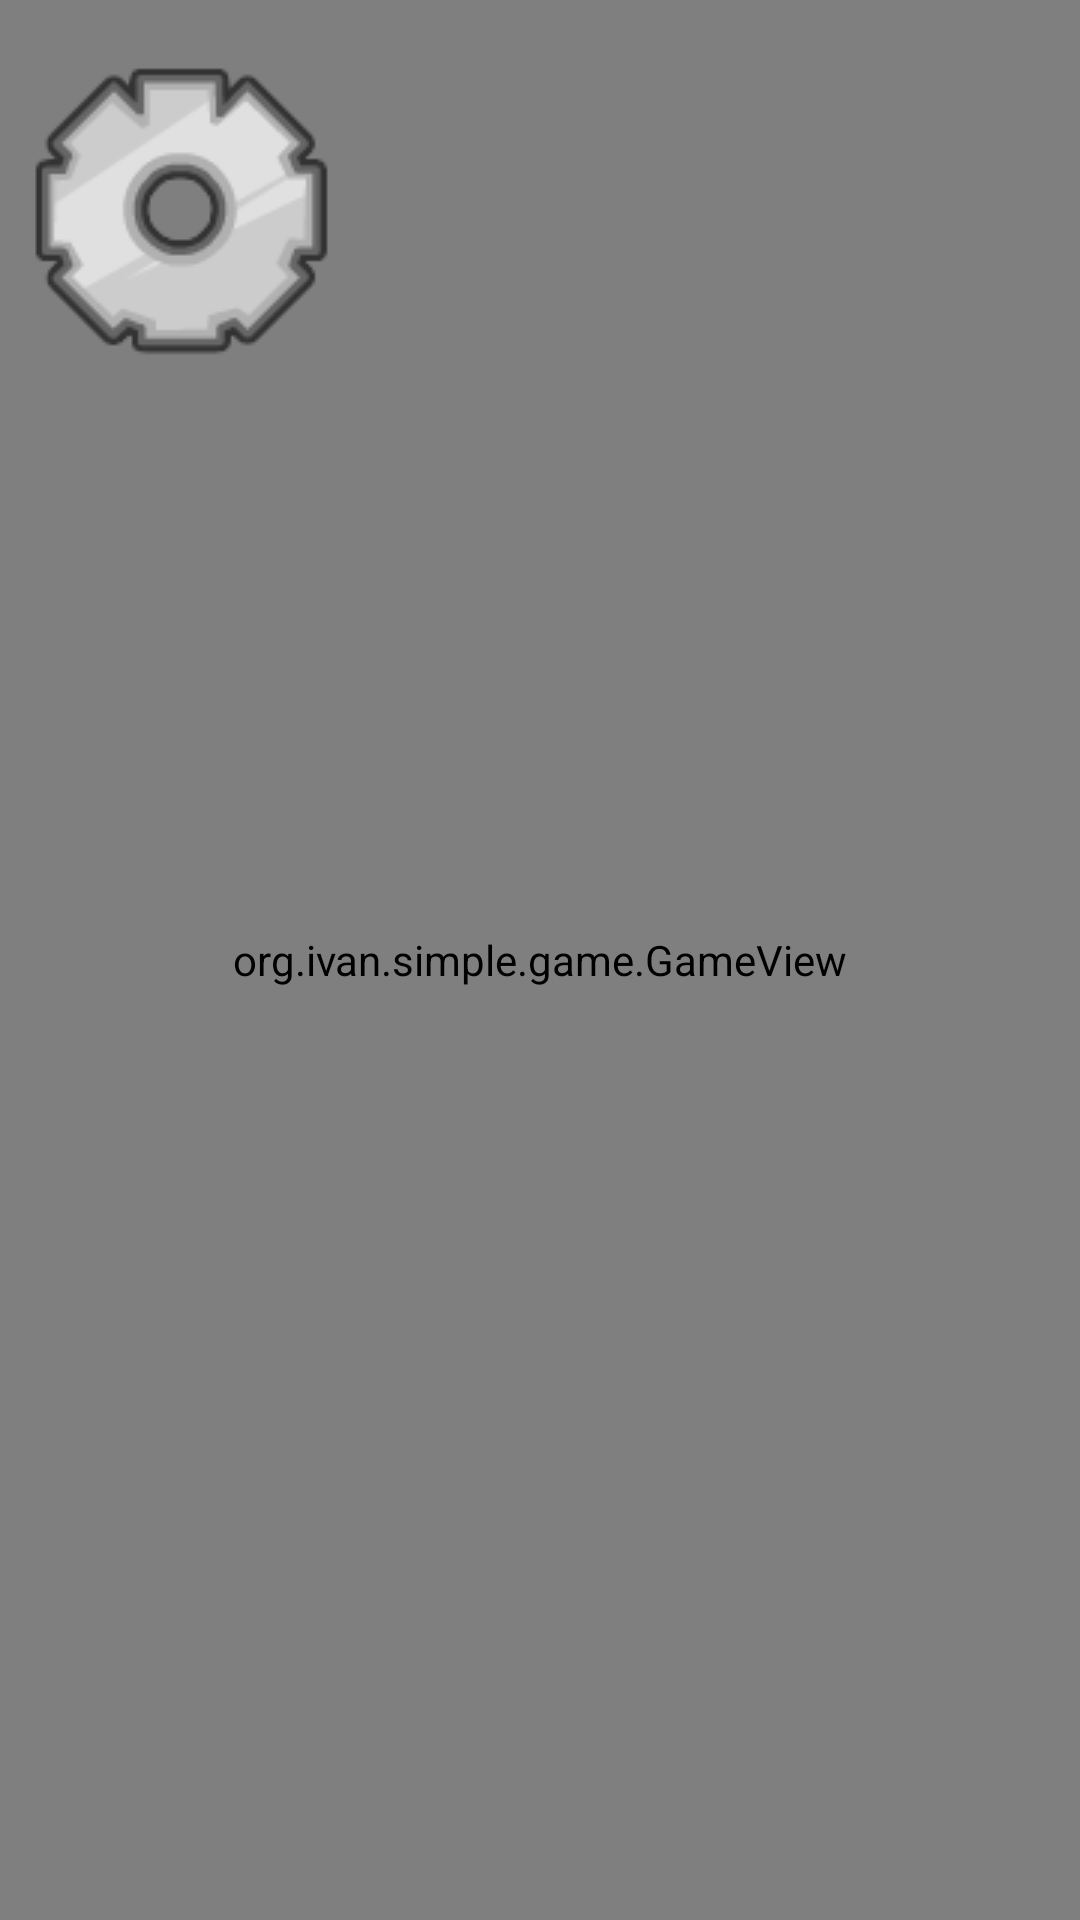

Android layout source for this screen:
<!-- AndroidManifest.xml: application theme AppTheme -->
<!-- res/layout/activity_main.xml -->
<RelativeLayout xmlns:android="http://schemas.android.com/apk/res/android"
    xmlns:tools="http://schemas.android.com/tools"
    android:layout_width="fill_parent"
    android:layout_height="fill_parent"
    android:background="#0000ff">
    
        
    <view
        android:id="@+id/game"
        class="org.ivan.simple.game.GameView"
        android:layout_width="fill_parent"
        android:layout_height="fill_parent"
        android:layout_alignParentTop="true"/>

    <ImageView
        android:layout_width="wrap_content"
        android:layout_height="wrap_content"
        android:layout_marginLeft="5dp"
        android:layout_marginTop="20dp"
        android:id="@+id/game_settings"
        android:layout_alignParentTop="true"
        android:layout_alignParentLeft="true"
        android:focusableInTouchMode="false"
        android:background="@drawable/settings" />

    





</RelativeLayout>
<!-- resources referenced by this layout -->
<resources>
  <!-- drawable settings: png bitmap (drawable, 5146 bytes) -->
  <style name="AppTheme" parent="android:Theme.Light" />
</resources>
